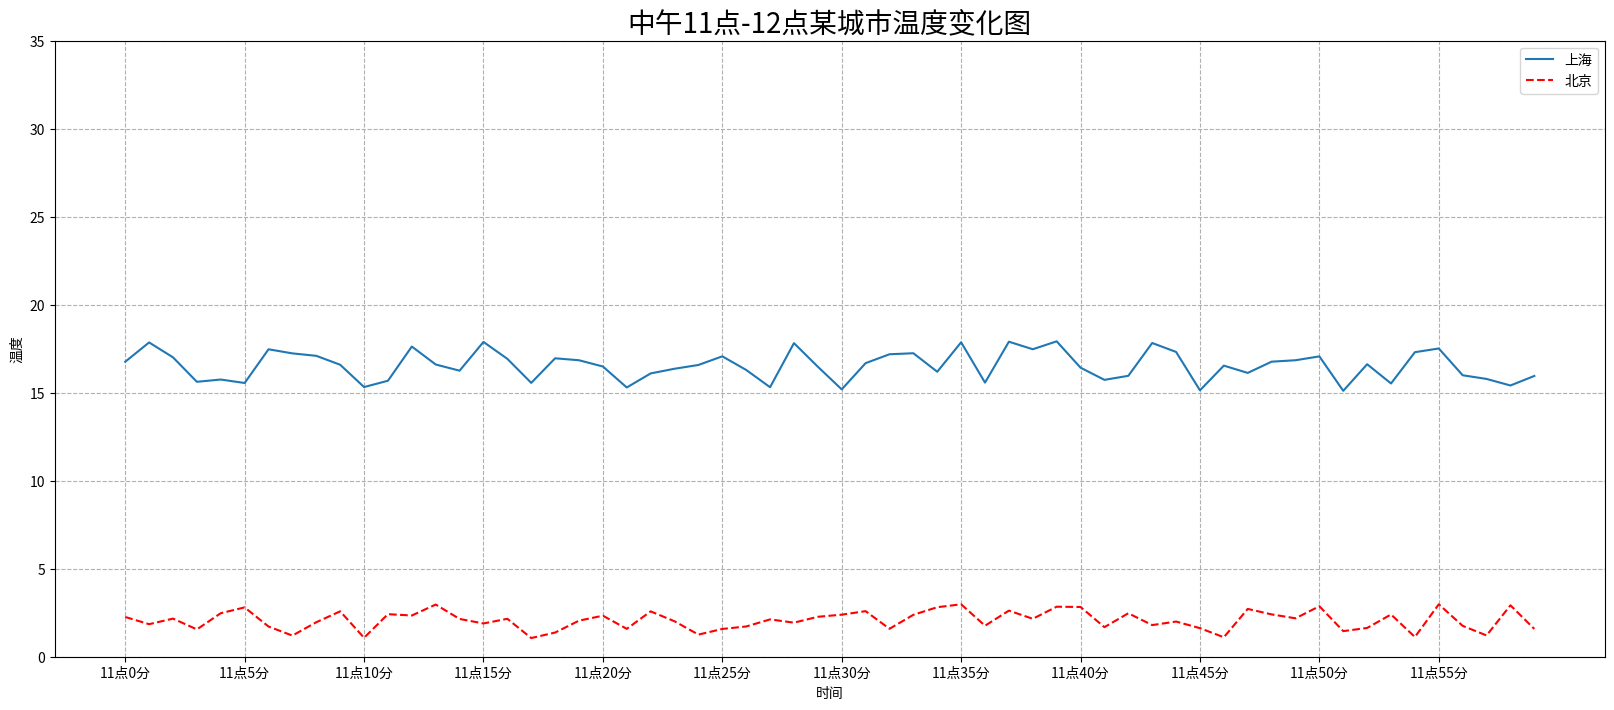

Write Python code to recreate this figure.
import matplotlib.pyplot as plt
import random

from pylab import mpl


# 绘制基本图像
def _fun_1():
    # 设置显示中文字体
    mpl.rcParams["font.sans-serif"] = ['SimHei']
    # 设置正常显示符号
    mpl.rcParams['axes.unicode_minus'] = False

    # 绘制基本图像
    # 0.准备数据
    x = range(60)
    y_shanghai = [random.uniform(15, 18) for i in x]
    # 1.创建画布
    plt.figure(figsize=(20, 8), dpi=100)
    # 2.绘制图像
    plt.plot(x, y_shanghai)
    # 3.图像显示
    plt.show()


# 实现一些其他功能
def _fun_2():
    # 实现一些其他功能
    # 0.准备数据
    x = range(60)
    y_shanghai = [random.uniform(15, 18) for i in x]
    # 1.创建画布
    plt.figure(figsize=(20, 8), dpi=100)
    # 2.绘制图像
    plt.plot(x, y_shanghai)

    # 2.1 添加x, y轴刻度
    # 设置x, y 轴刻度
    x_ticks_label = ['11点{}'.format(i) for i in x]
    y_ticks = range(40)

    # 修改x, y轴坐标刻度显示
    plt.xticks(x[::5], x_ticks_label[::5])
    plt.yticks(y_ticks[::5])

    # 2.2 添加网格显示
    plt.grid(True, linestyle="--", alpha=1)

    # 2.3 添加描述信息
    plt.xlabel("时间")
    plt.ylabel("温度")
    plt.title("中午11点-12点某城市温度变化图", fontsize=20)

    # 2.4 图像保存
    plt.savefig("./test.png")

    # 3.图像显示
    plt.show()


# _fun_2()

# 在一个坐标系中绘制多个图像
def _fun_3():
    # 0.准备数据
    x = range(60)
    y_shanghai = [random.uniform(15, 18) for i in x]
    y_beijing = [random.uniform(1, 3) for i in x]

    # 1.创建画布
    plt.figure(figsize=(20, 8), dpi=100)

    # 2.绘制图像
    plt.plot(x, y_shanghai, label="上海")
    plt.plot(x, y_beijing, color="r", linestyle="--", label="北京")

    # 2.1 添加x,y轴刻度
    # 设置x,y轴刻度
    x_ticks_label = ["11点{}分".format(i) for i in x]
    y_ticks = range(40)

    # 修改x,y轴坐标刻度显示
    # plt.xticks(x_ticks_label[::5]) # 坐标刻度不可以直接通过字符串进行修改
    plt.xticks(x[::5], x_ticks_label[::5])
    plt.yticks(y_ticks[::5])

    # 2.2 添加网格显示
    plt.grid(True, linestyle="--", alpha=1)

    # 2.3 添加描述信息
    plt.xlabel("时间")
    plt.ylabel("温度")
    plt.title("中午11点-12点某城市温度变化图", fontsize=20)

    # 2.4 图像保存
    plt.savefig("./test.png")

    # 2.5 显示图例
    plt.legend(loc=0)

    # 3.图像显示
    plt.show()


_fun_3()
